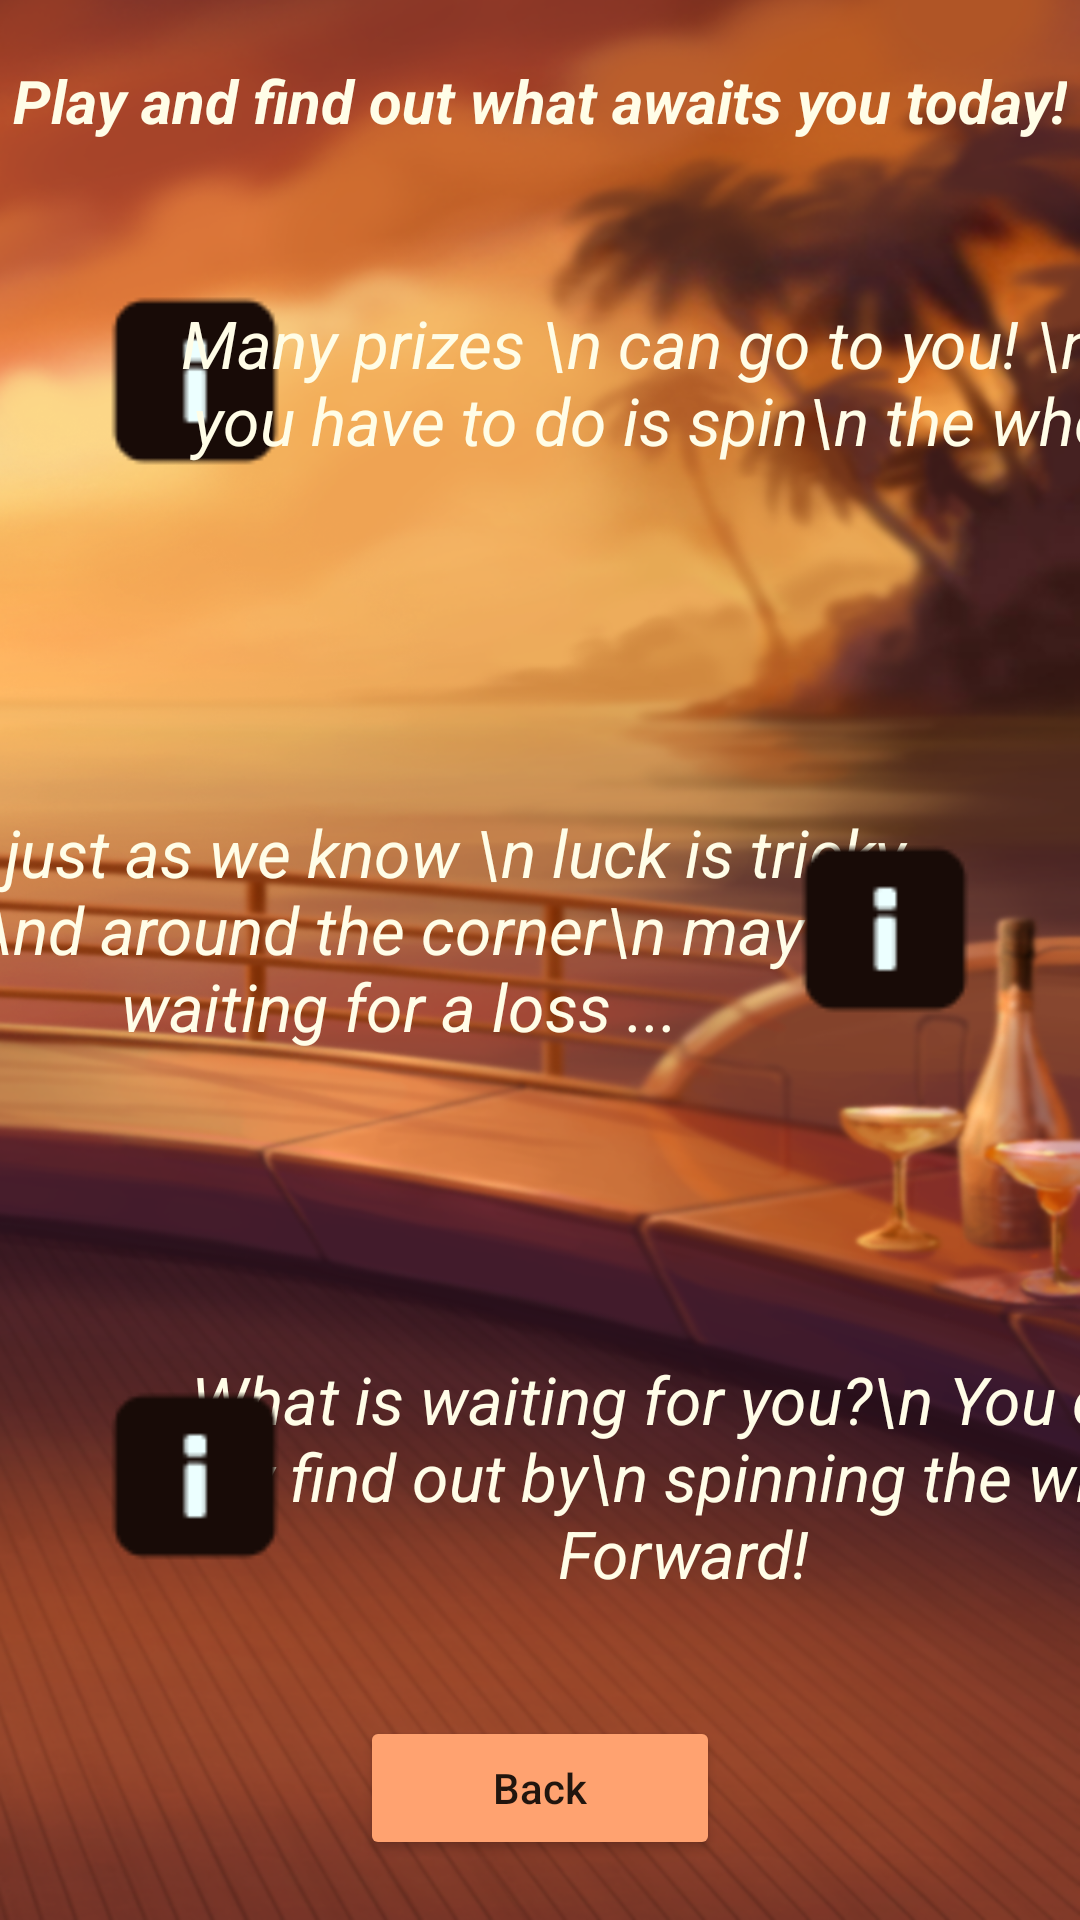

Here is an Android app screen rendered from its layout file. Give the layout XML and the strings, colors and styles it references.
<!-- AndroidManifest.xml: application theme Theme.DreamCash -->
<!-- res/layout/fragment_description.xml -->
<?xml version="1.0" encoding="utf-8"?>
<androidx.constraintlayout.widget.ConstraintLayout xmlns:android="http://schemas.android.com/apk/res/android"
    xmlns:app="http://schemas.android.com/apk/res-auto"
    xmlns:tools="http://schemas.android.com/tools"
    android:layout_width="match_parent"
    android:layout_height="match_parent"
    android:background="@drawable/fon_2"
    tools:context=".presentation.fragment.DescriptionFragment">

    <TextView
        android:id="@+id/textView"
        android:layout_width="wrap_content"
        android:layout_height="wrap_content"
        android:layout_marginStart="10dp"
        android:layout_marginTop="20dp"
        android:layout_marginEnd="10dp"
        android:text="Play and find out what awaits you today!"
        android:textColor="#fffde7"
        android:textSize="20sp"
        android:textStyle="bold|italic"
        app:layout_constraintEnd_toEndOf="parent"
        app:layout_constraintStart_toStartOf="parent"
        app:layout_constraintTop_toTopOf="parent" />

    <Button
        android:id="@+id/btBack"
        android:layout_width="120dp"
        android:layout_height="wrap_content"
        android:layout_marginBottom="20dp"
        android:backgroundTint="#ffa270"
        android:text="Back"
        android:textAllCaps="false"
        app:cornerRadius="30dp"
        app:layout_constraintBottom_toBottomOf="parent"
        app:layout_constraintEnd_toEndOf="parent"
        app:layout_constraintStart_toStartOf="parent" />

    <ImageView
        android:id="@+id/imageView"
        android:layout_width="60dp"
        android:layout_height="60dp"
        android:layout_marginStart="35dp"
        android:layout_marginTop="50dp"
        android:src="@drawable/ic_info"
        app:layout_constraintStart_toStartOf="parent"
        app:layout_constraintTop_toBottomOf="@+id/textView" />

    <TextView
        android:id="@+id/textView2"
        android:layout_width="wrap_content"
        android:layout_height="wrap_content"
        android:layout_marginStart="10dp"
        android:layout_marginEnd="10dp"
        android:gravity="center"
        android:text="Many prizes \n can go to you! \n All you have to do is spin\n the wheel!"
        android:textColor="#fffde7"
        android:textSize="22sp"
        android:textStyle="italic"
        app:layout_constraintBottom_toBottomOf="@+id/imageView"
        app:layout_constraintEnd_toEndOf="parent"
        app:layout_constraintStart_toEndOf="@+id/imageView"
        app:layout_constraintTop_toTopOf="@+id/imageView" />

    <TextView
        android:id="@+id/textView3"
        android:layout_width="wrap_content"
        android:layout_height="wrap_content"
        android:layout_marginStart="10dp"
        android:layout_marginEnd="10dp"
        android:gravity="center"
        android:text="But just as we know \n luck is tricky \nAnd around the corner\n may be waiting for a loss ..."
        android:textColor="#fffde7"
        android:textSize="22sp"
        android:textStyle="italic"
        app:layout_constraintBottom_toBottomOf="@+id/imageView2"
        app:layout_constraintEnd_toStartOf="@+id/imageView2"
        app:layout_constraintStart_toStartOf="parent"
        app:layout_constraintTop_toTopOf="@+id/imageView2" />

    <TextView
        android:id="@+id/textView4"
        android:layout_width="wrap_content"
        android:layout_height="wrap_content"
        android:layout_marginStart="10dp"
        android:layout_marginEnd="10dp"
        android:gravity="center"
        android:text="What is waiting for you?\n You can only find out by\n spinning the wheel! Forward!"
        android:textColor="#fffde7"
        android:textSize="22sp"
        android:textStyle="italic"
        app:layout_constraintBottom_toBottomOf="@+id/imageView4"
        app:layout_constraintEnd_toEndOf="parent"
        app:layout_constraintStart_toEndOf="@+id/imageView4"
        app:layout_constraintTop_toTopOf="@+id/imageView4" />

    <ImageView
        android:id="@+id/imageView2"
        android:layout_width="60dp"
        android:layout_height="60dp"
        android:layout_marginEnd="35dp"
        android:src="@drawable/ic_info"
        app:layout_constraintBottom_toTopOf="@+id/btBack"
        app:layout_constraintEnd_toEndOf="parent"
        app:layout_constraintTop_toBottomOf="@+id/textView" />

    <ImageView
        android:id="@+id/imageView4"
        android:layout_width="60dp"
        android:layout_height="60dp"
        android:layout_marginStart="35dp"
        android:layout_marginBottom="50dp"
        android:src="@drawable/ic_info"
        app:layout_constraintBottom_toTopOf="@+id/btBack"
        app:layout_constraintStart_toStartOf="parent" />

</androidx.constraintlayout.widget.ConstraintLayout>
<!-- resources referenced by this layout -->
<resources>
  <!-- drawable fon_2: png bitmap (drawable-v24, 899963 bytes) -->
  <!-- drawable ic_info: png bitmap (drawable-v24, 665 bytes) -->
  <style name="Theme.DreamCash" parent="Theme.MaterialComponents.DayNight.NoActionBar">
          
          <item name="colorPrimary">@color/purple_500</item>
          <item name="colorPrimaryVariant">@color/black</item>
          <item name="colorOnPrimary">@color/white</item>
          
          <item name="colorSecondary">@color/teal_200</item>
          <item name="colorSecondaryVariant">@color/teal_700</item>
          <item name="colorOnSecondary">@color/black</item>
          
          <item name="android:statusBarColor" tools:targetApi="l">?attr/colorPrimaryVariant</item>
          
      </style>
  <color name="purple_500">#FF6200EE</color>
  <color name="black">#FF000000</color>
  <color name="white">#FFFFFFFF</color>
  <color name="teal_200">#FF03DAC5</color>
  <color name="teal_700">#FF018786</color>
</resources>
